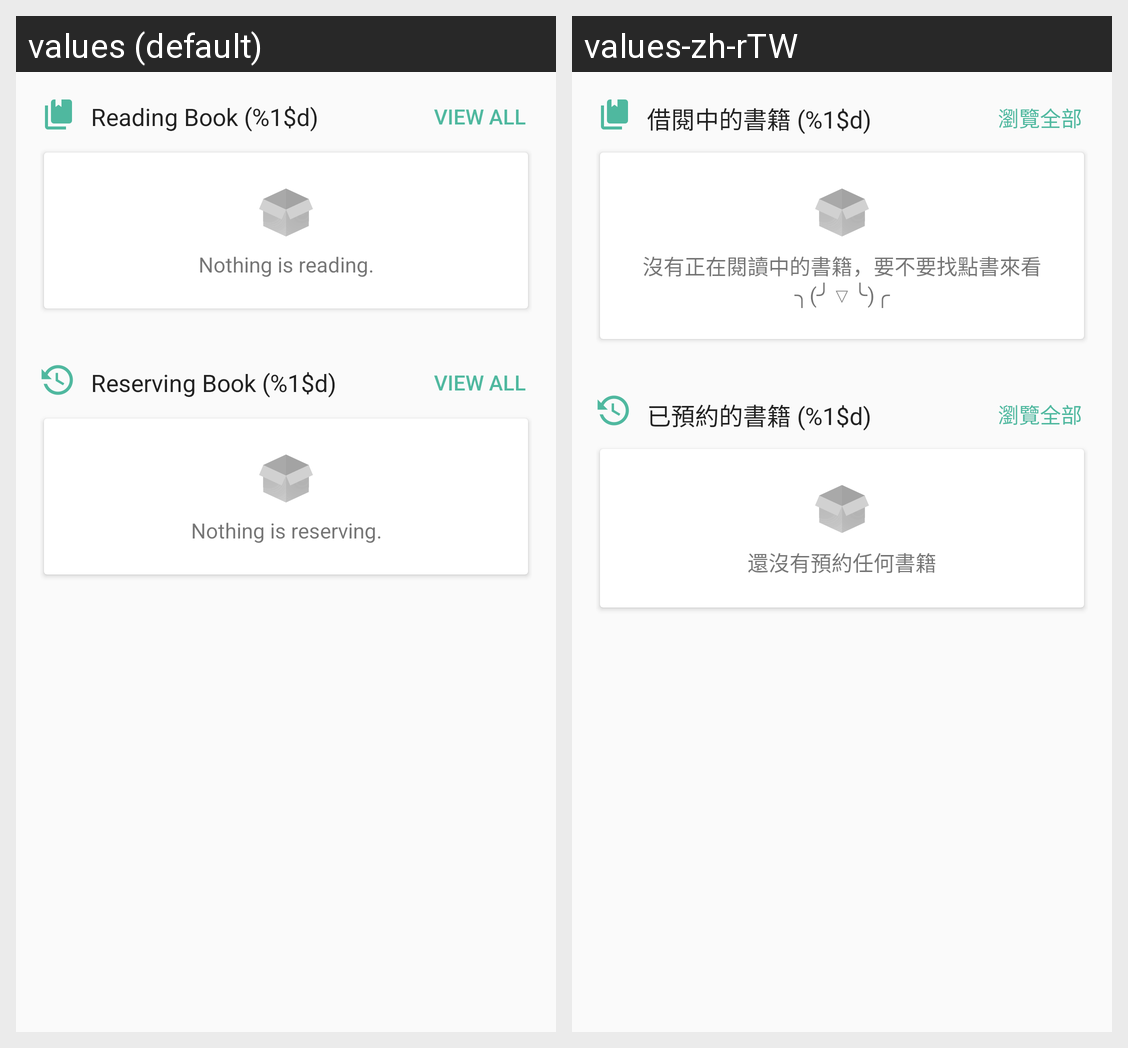

The same Android screen rendered under two of its app's locales, left to right. List the strings drawn on it with the default value and each locale's translation.
Android screen res/layout/view_library_dashboard.xml rendered under 2 locales, left to right: values (default), values-zh-rTW. Device: Nexus 5 (rendered at 1080×1920; each locale shown at half size, 540×960, under a caption strip naming it); theme AppTheme.NoActionBar.
Strings drawn on this screen, with the default value and each locale's value (text and hints the layout hard-codes, and strings that could not be matched under every locale, appear in the picture but are not listed):

txt_library_reading_book
  values: Reading Book (%1$d)
  values-zh-rTW: 借閱中的書籍 (%1$d)

btn_view_all
  values: View All
  values-zh-rTW: 瀏覽全部

txt_library_no_reading_book
  values: Nothing is reading.
  values-zh-rTW: 沒有正在閱讀中的書籍，要不要找點書來看╮(╯▽╰)╭

txt_library_reserving_book
  values: Reserving Book (%1$d)
  values-zh-rTW: 已預約的書籍 (%1$d)

txt_library_no_reserving_book
  values: Nothing is reserving.
  values-zh-rTW: 還沒有預約任何書籍
